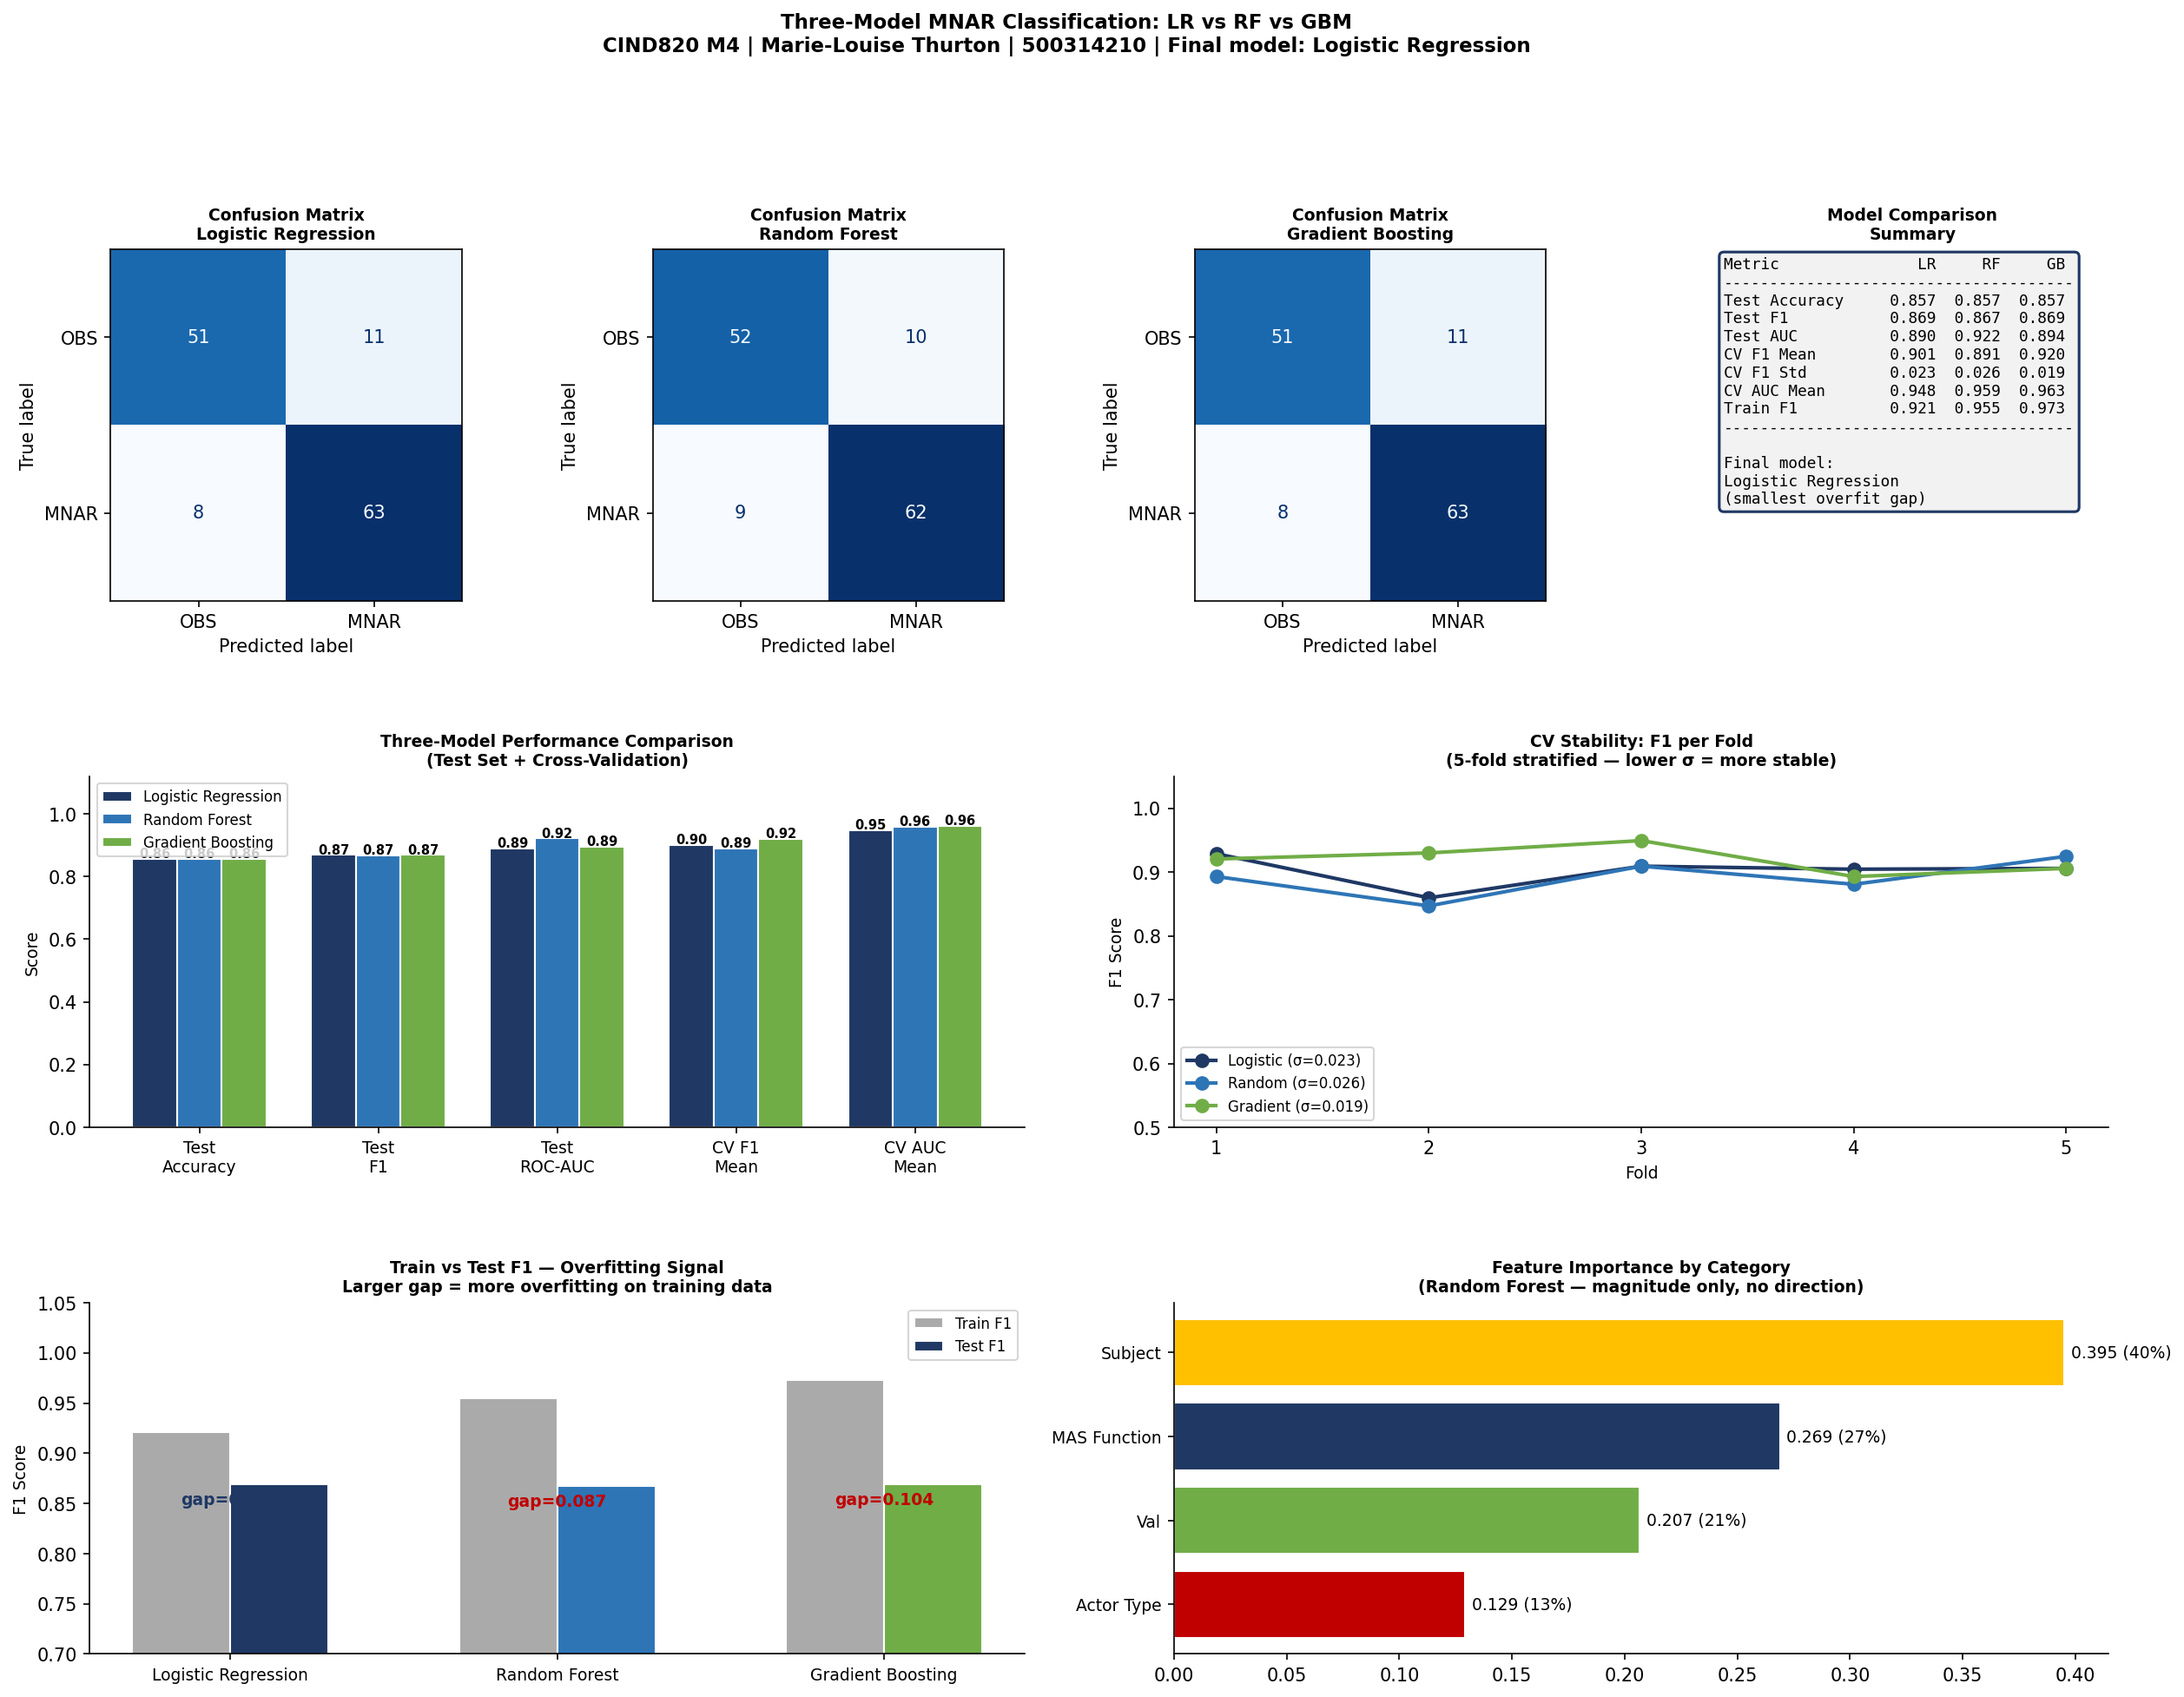

Values plotted in this chart, from the file beside it:
Model, Test_Accuracy, Test_F1, Test_ROC_AUC, CV_F1_Mean, CV_F1_Std, CV_AUC_Mean, CV_AUC_Std, Train_F1, TrainTest_Gap, Selected_Final
Logistic Regression, 0.8571, 0.869, 0.8899, 0.9014, 0.02271, 0.9478, 0.0195, 0.9211, 0.05211, True
Random Forest, 0.8571, 0.8671, 0.9215, 0.8908, 0.02649, 0.9592, 0.01935, 0.9545, 0.08738, False
Gradient Boosting, 0.8571, 0.869, 0.8943, 0.9196, 0.01943, 0.9625, 0.01079, 0.9733, 0.1043, False
